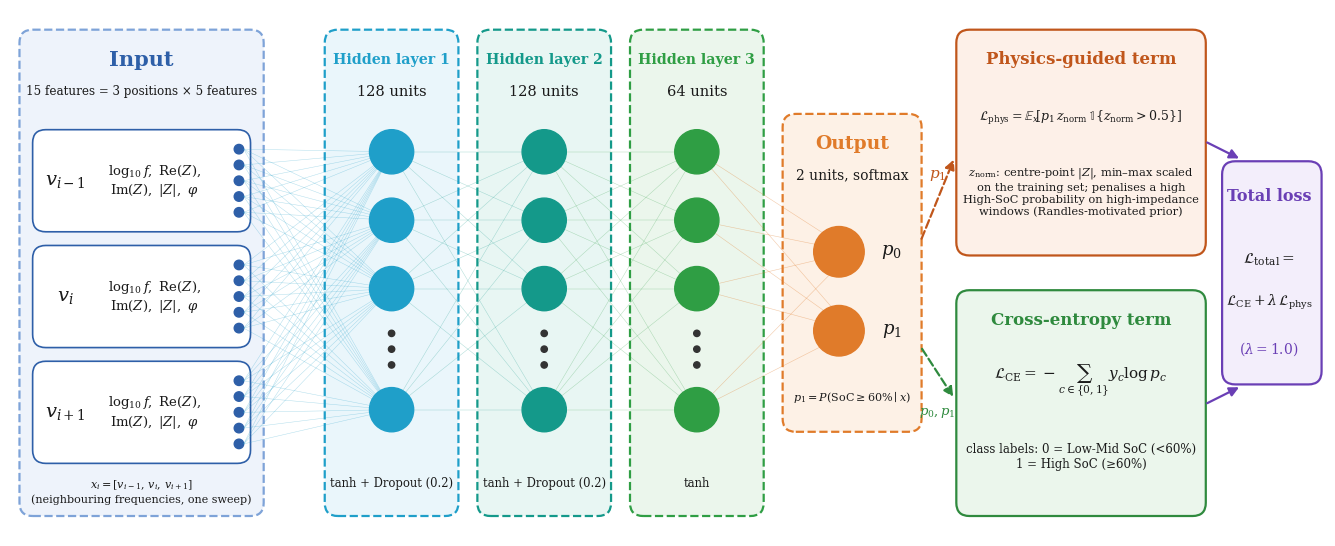

Reproduce this figure in Python.
import matplotlib
matplotlib.use("Agg")
import matplotlib.pyplot as plt
from matplotlib.patches import FancyBboxPatch, FancyArrowPatch, Circle

plt.rcParams.update({"font.family": "DejaVu Serif", "mathtext.fontset": "dejavuserif"})
W, H = 25.0, 10.0
fig = plt.figure(figsize=(W / 1.9, H / 1.9), dpi=300)
ax = fig.add_axes([0, 0, 1, 1]); ax.set_xlim(0, W); ax.set_ylim(0, H); ax.axis("off")

def box(x, y, w, h, ec, fc, ls="--", lw=1.6):
    ax.add_patch(FancyBboxPatch((x, y), w, h, boxstyle="round,pad=0.02,rounding_size=0.25",
                                ec=ec, fc=fc, ls=ls, lw=lw))

def txt(x, y, s, size=11, color="#1b1b1b", weight="normal", ha="center", va="center"):
    ax.text(x, y, s, fontsize=size, color=color, weight=weight, ha=ha, va=va)

def arrow(x0, y0, x1, y1, color, ls="-"):
    ax.add_patch(FancyArrowPatch((x0, y0), (x1, y1), arrowstyle="-|>", mutation_scale=14,
                                 color=color, lw=1.6, ls=ls))

# ---------------- input ----------------
C_IN = "#2e5fa8"
box(0.2, 0.4, 4.6, 9.2, "#7ea3d8", "#eef3fb")
txt(2.5, 9.05, "Input", 15, C_IN, "bold")
txt(2.5, 8.45, "15 features = 3 positions × 5 features", 8.6)
labels = [r"$v_{i-1}$", r"$v_{i}$", r"$v_{i+1}$"]
feats = r"$\log_{10}f,\ \mathrm{Re}(Z),$" + "\n" + r"$\mathrm{Im}(Z),\ |Z|,\ \varphi$"
ys = [6.75, 4.55, 2.35]
for lab, yc in zip(labels, ys):
    box(0.45, yc - 0.95, 4.1, 1.9, C_IN, "white", ls="-", lw=1.2)
    txt(1.05, yc, lab, 14)
    txt(2.75, yc, feats, 9.5)
    for k in range(5):
        ax.add_patch(Circle((4.35, yc + 0.6 - 0.3 * k), 0.09, color=C_IN))
txt(2.5, 0.85, r"$x_i=[v_{i-1},\,v_i,\,v_{i+1}]$" + "\n(neighbouring frequencies, one sweep)", 8)

# ---------------- hidden layers ----------------
layers = [(6.0, "Hidden layer 1", "128 units", "tanh + Dropout (0.2)", "#1f9fc9", "#eaf6fb"),
          (8.9, "Hidden layer 2", "128 units", "tanh + Dropout (0.2)", "#14998a", "#e8f6f3"),
          (11.8, "Hidden layer 3", "64 units", "tanh", "#2f9e44", "#ebf6ec")]
node_y = [7.3, 6.0, 4.7, 2.4]
prev = [(4.44, yc + 0.6 - 0.3 * k) for yc in ys for k in range(5)]
for x0, name, units, act, col, fc in layers:
    box(x0, 0.4, 2.5, 9.2, col, fc)
    txt(x0 + 1.25, 9.05, name, 10.2, col, "bold")
    txt(x0 + 1.25, 8.45, units, 10.5)
    cx = x0 + 1.25
    pts = [(cx, y) for y in node_y]
    for (px, py) in prev:
        for (qx, qy) in pts:
            ax.plot([px, qx], [py, qy], color=col, lw=0.35, alpha=0.35, zorder=1)
    for (qx, qy) in pts:
        ax.add_patch(Circle((qx, qy), 0.42, color=col, zorder=3))
    for dy in (3.85, 3.55, 3.25):
        ax.add_patch(Circle((cx, dy), 0.06, color="#333333", zorder=3))
    txt(cx, 1.0, act, 8.4)
    prev = pts

# ---------------- output ----------------
C_OUT = "#e07b2a"
box(14.7, 2.0, 2.6, 6.0, C_OUT, "#fdf1e6")
txt(16.0, 7.45, "Output", 13.5, C_OUT, "bold")
txt(16.0, 6.85, "2 units, softmax", 10)
for (qx, qy) in prev:
    for oy in (5.4, 3.9):
        ax.plot([qx, 16.0], [qy, oy], color=C_OUT, lw=0.4, alpha=0.4, zorder=1)
ax.add_patch(Circle((15.75, 5.4), 0.48, color=C_OUT, zorder=3)); txt(16.75, 5.4, r"$p_0$", 13)
ax.add_patch(Circle((15.75, 3.9), 0.48, color=C_OUT, zorder=3)); txt(16.75, 3.9, r"$p_1$", 13)
txt(16.0, 2.65, r"$p_1=P(\mathrm{SoC}\geq 60\%\mid x)$", 8)

# ---------------- losses ----------------
C_PH, C_CE, C_TOT = "#c0561b", "#2f8a3e", "#6a3fb5"
box(18.0, 5.35, 4.7, 4.25, C_PH, "#fdf0e8", ls="-")
txt(20.35, 9.05, "Physics-guided term", 12, C_PH, "bold")
txt(20.35, 7.95, r"$\mathcal{L}_{\mathrm{phys}}=\mathbb{E}_x\!\left[p_1\,z_{\mathrm{norm}}\,\mathbb{1}\{z_{\mathrm{norm}}>0.5\}\right]$", 9.0)
txt(20.35, 6.55, r"$z_{\mathrm{norm}}$: centre-point $|Z|$, min–max scaled" + "\non the training set; penalises a high\nHigh-SoC probability on high-impedance\nwindows (Randles-motivated prior)", 8.2)
box(18.0, 0.4, 4.7, 4.25, C_CE, "#ebf6ec", ls="-")
txt(20.35, 4.1, "Cross-entropy term", 12, C_CE, "bold")
txt(20.35, 2.95, r"$\mathcal{L}_{\mathrm{CE}}=-\sum_{c\in\{0,1\}} y_c\log p_c$", 11)
txt(20.35, 1.5, "class labels: 0 = Low-Mid SoC (<60%)\n1 = High SoC (≥60%)", 8.5)
arrow(17.3, 5.6, 17.95, 7.2, C_PH, "--")
arrow(17.3, 3.6, 17.95, 2.6, C_CE, "--")
txt(17.62, 6.85, r"$p_1$", 11, C_PH)
txt(17.62, 2.35, r"$p_0,p_1$", 9.5, C_CE)

box(23.05, 2.9, 1.85, 4.2, C_TOT, "#f3eefb", ls="-")
txt(23.92, 6.45, "Total loss", 11.5, C_TOT, "bold")
txt(23.92, 5.25, r"$\mathcal{L}_{\mathrm{total}}=$", 11)
txt(23.92, 4.45, r"$\mathcal{L}_{\mathrm{CE}}+\lambda\,\mathcal{L}_{\mathrm{phys}}$", 10)
txt(23.92, 3.55, r"($\lambda=1.0$)", 10, C_TOT)
arrow(22.7, 7.5, 23.4, 7.15, C_TOT)
arrow(22.7, 2.5, 23.4, 2.85, C_TOT)

fig.savefig("figure3_architecture.png", dpi=300, facecolor="white")
print("ok")
